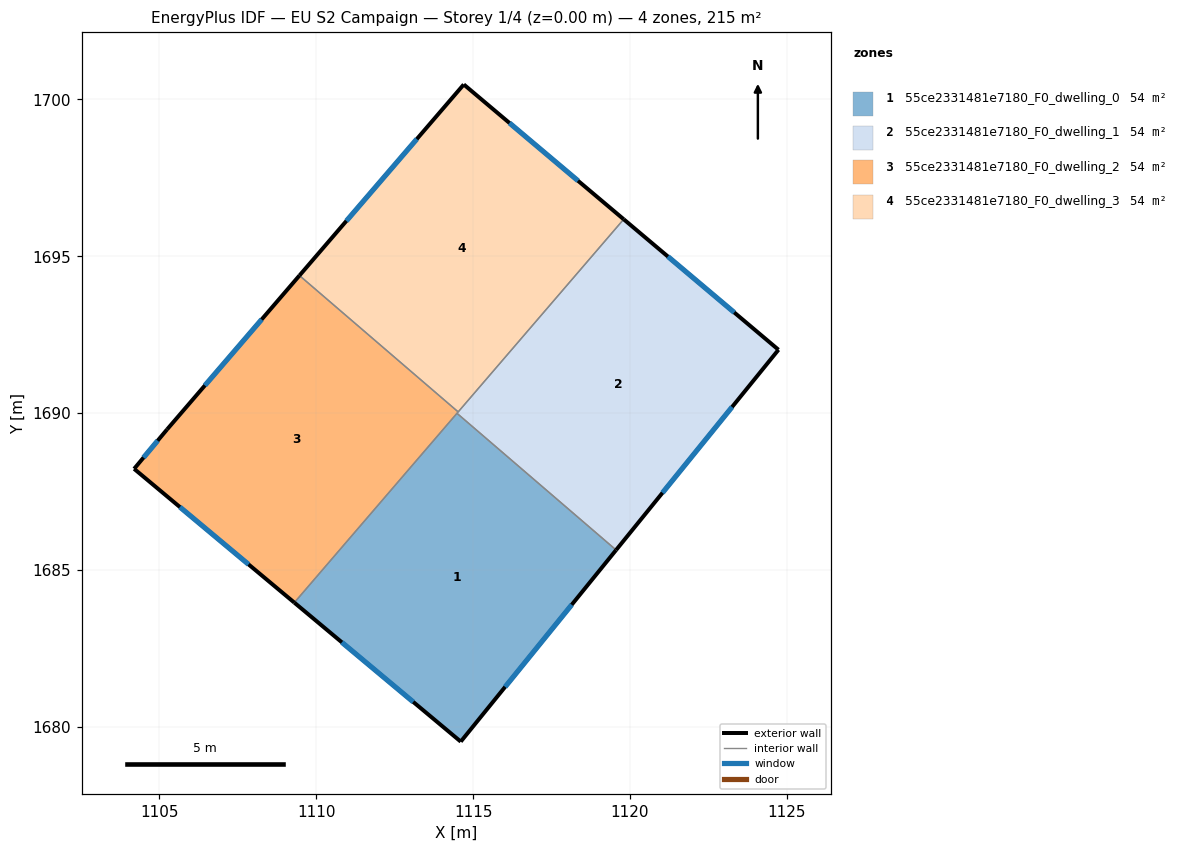
=== STOREY PLAN SPEC (per zone: floor XY polygon, exterior-wall plan segments, windows/doors) ===
zone 1: 55ce2331481e7180_F0_dwelling_0  (53.8 m²)
  floor: (1119.56, 1685.64) (1114.60, 1679.53) (1109.30, 1683.96) (1114.48, 1690.00)
  exterior wall: (1114.60, 1679.53) – (1119.56, 1685.64)  [7.9 m]
    window: (1116.02, 1681.28) – (1118.14, 1683.89)  [4.3 m²]
  exterior wall: (1109.30, 1683.96) – (1114.60, 1679.53)  [6.9 m]
    window: (1110.82, 1682.70) – (1113.09, 1680.80)  [3.8 m²]
  interior walls: 2
zone 2: 55ce2331481e7180_F0_dwelling_1  (53.8 m²)
  floor: (1124.73, 1692.02) (1119.56, 1685.64) (1114.48, 1690.00) (1119.80, 1696.18)
  exterior wall: (1119.56, 1685.64) – (1124.73, 1692.02)  [8.2 m]
    window: (1121.03, 1687.46) – (1123.25, 1690.20)  [4.5 m²]
  exterior wall: (1124.73, 1692.02) – (1119.80, 1696.18)  [6.5 m]
    window: (1123.32, 1693.21) – (1121.21, 1694.99)  [3.6 m²]
  interior walls: 3
zone 3: 55ce2331481e7180_F0_dwelling_2  (53.8 m²)
  floor: (1114.52, 1690.04) (1109.30, 1683.96) (1104.20, 1688.23) (1105.24, 1689.48) (1109.46, 1694.39)
  exterior wall: (1105.24, 1689.48) – (1104.20, 1688.23)  [1.6 m]
    window: (1104.95, 1689.12) – (1104.49, 1688.58)  [0.9 m²]
  exterior wall: (1109.46, 1694.39) – (1105.24, 1689.48)  [6.5 m]
    window: (1108.26, 1692.99) – (1106.45, 1690.88)  [3.6 m²]
  exterior wall: (1104.20, 1688.23) – (1109.30, 1683.96)  [6.7 m]
    window: (1105.65, 1687.01) – (1107.84, 1685.18)  [3.7 m²]
  interior walls: 3
zone 4: 55ce2331481e7180_F0_dwelling_3  (53.8 m²)
  floor: (1119.80, 1696.18) (1114.52, 1690.04) (1109.46, 1694.39) (1114.70, 1700.48)
  exterior wall: (1114.70, 1700.48) – (1109.46, 1694.39)  [8.0 m]
    window: (1113.20, 1698.74) – (1110.96, 1696.13)  [4.4 m²]
  exterior wall: (1119.80, 1696.18) – (1114.70, 1700.48)  [6.7 m]
    window: (1118.34, 1697.41) – (1116.16, 1699.25)  [3.7 m²]
  interior walls: 2

=== DERIVED (storey summary) ===
Building: EU S2 Campaign
Storey: 1 of 4  (floor level z = 0.00 m)
Storey gross floor area: 215.0 m²
Zones on this storey: 4
  - 55ce2331481e7180_F0_dwelling_0: floor 53.8 m²; exterior wall 14.8 m (44.3 m²); 2 window(s) 8.1 m²; WWR 18.4%
  - 55ce2331481e7180_F0_dwelling_1: floor 53.8 m²; exterior wall 14.7 m (44.0 m²); 2 window(s) 8.1 m²; WWR 18.4%
  - 55ce2331481e7180_F0_dwelling_2: floor 53.8 m²; exterior wall 14.8 m (44.3 m²); 3 window(s) 8.1 m²; WWR 18.4%
  - 55ce2331481e7180_F0_dwelling_3: floor 53.8 m²; exterior wall 14.7 m (44.1 m²); 2 window(s) 8.1 m²; WWR 18.4%
Zone adjacency (shared interzone walls):
  - 55ce2331481e7180_F0_dwelling_0 ↔ 55ce2331481e7180_F0_dwelling_1
  - 55ce2331481e7180_F0_dwelling_0 ↔ 55ce2331481e7180_F0_dwelling_2
  - 55ce2331481e7180_F0_dwelling_1 ↔ 55ce2331481e7180_F0_dwelling_2
  - 55ce2331481e7180_F0_dwelling_1 ↔ 55ce2331481e7180_F0_dwelling_3
  - 55ce2331481e7180_F0_dwelling_2 ↔ 55ce2331481e7180_F0_dwelling_3